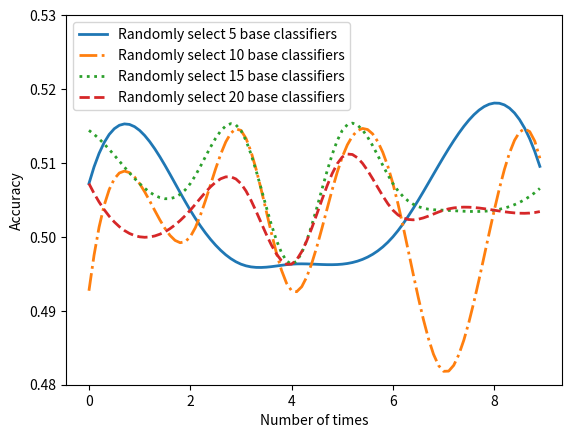

Generate this figure with matplotlib:
import matplotlib.pyplot as plt
import numpy as np
import seaborn as sns
from scipy import interpolate
#######################################data##########################################
#sm
sm_16 = [0.5072, 0.5144, 0.5036, 0.4963, 0.4963, 0.4963, 0.5000, 0.5108, 0.5181, 0.5072]
sm_17 = [0.4927, 0.5072, 0.5000, 0.5144, 0.4927, 0.5108, 0.5072, 0.4818, 0.5036, 0.5072]
sm_18 = [0.5144, 0.5072, 0.5072, 0.5144, 0.4963, 0.5144, 0.5072, 0.5036, 0.5036, 0.5072]
sm_19 = [0.5072, 0.5000, 0.5036, 0.5072, 0.4963, 0.5108, 0.5036, 0.5036, 0.5036, 0.5036]
# sm_20 = [0.8362, 0.8318, 0.8362, 0.8274, 0.8362, 0.8318, 0.8318, 0.8362, 0.8407, 0.8362]
#########################################PLOT#######################################
x = range(len(sm_16))
xnew =np.arange(0,9,0.1)
sm_16_func = interpolate.interp1d(x,sm_16,kind='cubic')
sm_c_16 = sm_16_func(xnew)
sm_17_func = interpolate.interp1d(x,sm_17,kind='cubic')
sm_c_17 = sm_17_func(xnew)
sm_18_func = interpolate.interp1d(x,sm_18,kind='cubic')
sm_c_18 = sm_18_func(xnew)
sm_19_func = interpolate.interp1d(x,sm_19,kind='cubic')
sm_c_19 = sm_19_func(xnew)
# sm_20_func = interpolate.interp1d(x,sm_20,kind='cubic')
# sm_c_20 = sm_20_func(xnew)
# Plot
plt.figure()
plt.plot(xnew, sm_c_16,  ms=6, label='Randomly select 5 base classifiers',linewidth=2)
plt.plot(xnew, sm_c_17,  ms=6, label='Randomly select 10 base classifiers',linestyle='-.',linewidth=2)
plt.plot(xnew, sm_c_18,  ms=6, label='Randomly select 15 base classifiers',linestyle=':',linewidth=2)
plt.plot(xnew, sm_c_19,  ms=6, label='Randomly select 20 base classifiers',linestyle='--',linewidth=2)
# plt.plot(xnew, sm_c_20,  ms=6, label='25',linestyle='-',linewidth=2)

plt.legend(loc='upper left', fontsize=10) # 让图例生效
plt.yticks([0.48, 0.49, 0.50, 0.51, 0.52, 0.53])
plt.ylabel("Accuracy") #Y轴标签
plt.xlabel('Number of times')
#number of times
plt.show()